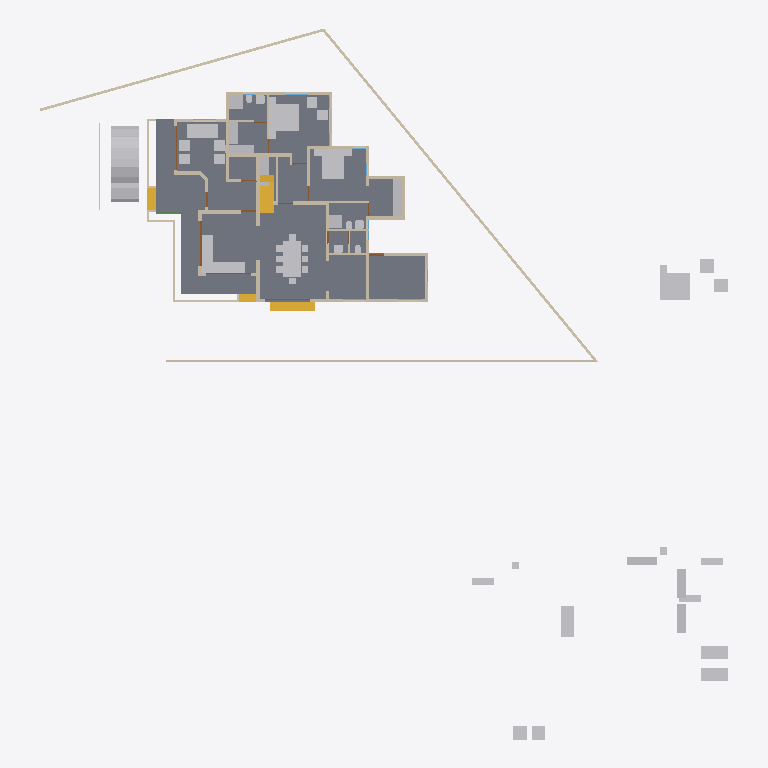
Plan cut of the same IFC building model at storey 'GF' (level 0.45 m, cut at 1.85 m), seen from above with north up, elements coloured by IFC class: 45 other elements (light grey), 40 walls (beige), 4 stair flights (yellow), 4 doors (brown), 1 slab (grey), 1 beam (green). Cut surfaces are drawn darker.
Extent 46.6 m × 48.1 m × 10.1 m (x, y, z). Storeys (5): 00 at 0.00 m; GF at 0.45 m; GF Lintel at 2.50 m; FF at 3.45 m; SF at 6.45 m. Elements (459): 123 IfcColumn, 93 IfcBeam, 84 IfcWall, 44 IfcFurniture, 22 IfcRailing, 21 IfcDoor, 21 IfcWindow, 16 IfcSanitaryTerminal, 13 IfcRoof, 8 IfcSolarDevice, 6 IfcSlab, 6 IfcStairFlight.

HEADER;
FILE_DESCRIPTION(('ViewDefinition[DesignTransferView]'),'2;1');
FILE_NAME('AnilIFC.ifc','2025-01-01T19:39:33+05:30',(''),(''),'IfcOpenShell 0.8.0','Bonsai 0.8.0','');
FILE_SCHEMA(('IFC4X3'));
ENDSEC;
DATA;
#1=IFCPROJECT('0$WNUybvfAYORhaB4XNFsz',$,'My Project',$,$,$,$,(#14,#26),#9);
#30=IFCSITE('3M0IN1zgbAER3qQbvbHEyN',$,'My Site',$,$,#21593,$,$,$,$,$,$,$,$);
#2446=IFCSITE('1Q_c7uVcTCngKTLSlSECoW',$,'Site',$,$,#21603,#2459,$,$,$,$,$,$,$);
#36=IFCBUILDING('1$IA7hdqP7iPKszbJPMQXv',$,'My Building',$,$,#21598,$,$,$,$,$,$);
#42=IFCBUILDINGSTOREY('2kIwN_l2HEff17hxWulS$t',$,'00',$,$,#21448,$,$,$,$);
#96=IFCBUILDINGSTOREY('1ytHU9NMr9xuhR6nOuParS',$,'GF',$,$,#21438,$,$,$,$);
#113=IFCBUILDINGSTOREY('02Wk4pOKz6S8OjqfsSxw3f',$,'FF',$,$,#26578,$,$,$,$);
#12120=IFCBUILDINGSTOREY('30jjxh13H5ZfRPWBSBUv3P',$,'GF Lintel',$,$,#21443,$,$,$,$);
#63201=IFCBUILDINGSTOREY('29$z2S3$n8RvRPKj7iW$sZ',$,'SF',$,$,#63429,$,$,$,$);
#2331=IFCSLAB('16mjUDaTv508o_jLa3Fzff',$,'Slab',$,$,#21608,#2346,$,$);
#9759=IFCVEHICLE('1oADfEVWn0tPCUY0EM8eBG',$,'Vehicle',$,$,#44509,#9791,$,$);
#14987=IFCWALL('3QvJTaeo13jR4q00Btfvpq',$,'Wall',$,$,#70690,#14998,$,$);
#18400=IFCFURNITURE('1R50XvKDL8EfbTnGY_njcY',$,'Furniture',$,$,#38475,#18399,$,$);
#15105=IFCWALL('2$tbsWQJT3PftHdFdSZRzF',$,'Wall',$,$,#70658,#15116,$,$);
#18777=IFCFURNITURE('1aP3zeWsL0ZQXEuRipuWXs',$,'Furniture',$,$,#47763,#18776,$,$);
#18901=IFCFURNITURE('24hcVyXrH4tf35GE4proyw',$,'Furniture',$,$,#19201,#18900,$,$);
#14884=IFCWALL('0MuvIxI8bFFxmzWw1hEsL7',$,'Wall',$,$,#70633,#14890,$,$);
#25612=IFCFURNITURE('2akChVyKvEohXfhOaKw10T',$,'Furniture',$,$,#29106,#25644,$,$);
#25270=IFCFURNITURE('1LH09B9mjBF9cFS_bJydOX',$,'Furniture',$,$,#27809,#25301,$,$);
#10353=IFCSTAIRFLIGHT('2Zm0rZgTbDdgxMEp5bq$9_',$,'StairFlight',$,$,#45504,#10385,$,12,11,0.183333337306976,0.150000005960464,.STRAIGHT.);
#17628=IFCFURNITURE('17qZxJfnjAUwxgeyWuttn3',$,'Furniture',$,$,#20767,#17627,$,$);
#299=IFCWALL('3YOHcsAdT3PO$57Bo2wlO0',$,'Wall',$,$,#20903,#310,$,$);
#16242=IFCSTAIRFLIGHT('3ZAfQNAFb2w8SG3$qnOxOt',$,'StairFlight',$,$,#21513,#16328,$,2,1,0.150000005960464,0.25,.STRAIGHT.);
#17678=IFCFURNITURE('2bin7WsULDjPeLfYKRFVAv',$,'Furniture',$,$,#43680,#17677,$,$);
#17233=IFCFURNITURE('0T3ErBLYfCbANjLJsek21j',$,'Furniture.012',$,$,#43670,#17232,$,$);
#18864=IFCFURNITURE('3pKgwG2ITCbQ1PcX8XbhFK',$,'Furniture',$,$,#43675,#18863,$,$);
#423=IFCWALL('1yZ5GwNe15fArSzrc3cNGE',$,'Wall',$,$,#20883,#434,$,$);
#604=IFCWALL('0vQHFjq6DDjRfeuf4$xxQH',$,'Wall',$,$,#20873,#615,$,$);
#25314=IFCFURNITURE('0Rgq7HzdzEhvU_dNff47Wu',$,'Furniture',$,$,#29101,#25343,$,$);
#188=IFCWALL('1PzxetMNn7avsyHCxKbrs1',$,'Wall',$,$,#20808,#199,$,$);
#16799=IFCFURNITURE('055N_$xmX9ZQbc0CYFtvE3',$,'Furniture',$,$,#43620,#16798,$,$);
#18669=IFCFURNITURE('0_rDbuDo58VxsMmqMXWGXl',$,'Furniture',$,$,#43630,#18668,$,$);
#516=IFCWALL('0kHakQ$Fb8lPUKd_GxCfr6',$,'Wall',$,$,#36093,#527,$,$);
#17096=IFCFURNITURE('0yYwZAg3jFQvkxBxQ0MGp1',$,'Furniture',$,$,#43625,#17095,$,$);
#25122=IFCFURNITURE('0eMwo17SHA2AtkijqvowIK',$,'Furniture',$,$,#47748,#25153,$,$);
#6545=IFCSTAIRFLIGHT('3mjK21MVj5Wxp88atmNL9l',$,'StairFlight',$,$,#60989,#6544,$,2,1,0.150000005960464,0.25,.STRAIGHT.);
#25161=IFCFURNITURE('3ia0j471fEl9_3EcPDtlMf',$,'Furniture',$,$,#29096,#29497,$,$);
#45110=IFCFURNITURE('1J6BCAOPj2I8UmSdBTKY8l',$,'Furniture',$,$,#47778,#45123,$,$);
#17513=IFCFURNITURE('0VTCb1Evn558OH68N69Eaz',$,'Furniture',$,$,#43655,#17512,$,$);
#18827=IFCFURNITURE('0zixzxSUv7NBPjkhBn6BwL',$,'Furniture',$,$,#19191,#18826,$,$);
#23313=IFCSANITARYTERMINAL('2AQwLasl50KvvqUmlCa0I7',$,'SanitaryTerminal',$,$,#25355,#23345,$,$);
#17439=IFCFURNITURE('076SYXiXP7jhnOyre$gCoP',$,'Furniture',$,$,#19176,#17438,$,$);
#17365=IFCFURNITURE('0Tjm9jror8bPxG689sHAj8',$,'Furniture',$,$,#43650,#17364,$,$);
#1847=IFCWALL('2YJ3SmL$H8GwyQoh5mGL4j',$,'Wall',$,$,#20692,#1858,$,$);
#842=IFCWALL('3BP$Kj7eL8rfLzufr5wfXy',$,'Wall',$,$,#20828,#853,$,$);
#25356=IFCSANITARYTERMINAL('0DGlzq0Xv7KwIjCvA14zlk',$,'SanitaryTerminal',$,$,#27077,#25369,$,$);
#57461=IFCWALL('22p$gjPlf4_fmH50hLiwEg',$,'Wall',$,$,#58836,#57472,$,$);
#1217=IFCWALL('2Q5YCkzor9Ngjftvgr0hJV',$,'Wall',$,$,#20858,#1228,$,$);
#17045=IFCFURNITURE('3keQdM9i5FJ9JBwmsM_Qg3',$,'Furniture',$,$,#43635,#17044,$,$);
#17328=IFCFURNITURE('3InpbPAMj2MBzrSOMYlvHV',$,'Furniture',$,$,#43640,#17327,$,$);
#4273=IFCWALL('1oh7zEnUH4yxmpd05lCSWC',$,'Wall',$,$,#20833,#4284,$,$);
#1756=IFCWALL('1k48VKPdv0Vg_oNqsf$EZh',$,'Wall',$,$,#20838,#1767,$,$);
#454=IFCWALL('1cEUYXkQ18g8A2AkmtiTwk',$,'Wall',$,$,#20813,#465,$,$);
#59003=IFCWALL('0QbKQ4QwXCE91xtueIIBH_',$,'Wall',$,$,#60560,#59014,$,$);
#15970=IFCSTAIRFLIGHT('1zHrWCwoH2Gge8QEURBHHz',$,'StairFlight',$,$,#21483,#16200,$,2,1,0.150000005960464,0.25,.STRAIGHT.);
#18714=IFCFURNITURE('0sWiAZchD9CQr_lkdFZUTW',$,'Furniture',$,$,#43645,#18713,$,$);
#57537=IFCWALL('0RVWYaWSX1oeXNJZV9D28p',$,'Wall',$,$,#58854,#57548,$,$);
#19988=IFCWALL('1w6VKMxRj2hObZ_QLhIAvk',$,'Wall',$,$,#20082,#19999,$,$);
#130=IFCWALL('04CHTr6Lj4wPvBnmyPYJ6Z',$,'Wall',$,$,#20793,#138,$,$);
#699=IFCWALL('1YEXD_311BPxR14yKIlEMz',$,'Wall',$,$,#20868,#710,$,$);
#22214=IFCFURNITURE('0KTzOcFqX39OX7TZqBe6XZ',$,'Furniture',$,$,#22463,#22227,$,$);
#22327=IFCFURNITURE('2JUXPztkjFqBln5k4xn9m1',$,'Furniture',$,$,#22387,#22340,$,$);
#392=IFCWALL('3Qya9ZYJP97B1xsfIiUBer',$,'Wall',$,$,#20863,#403,$,$);
#1440=IFCWALL('3GLM2Z4Pf1HOc7RaVPeooN',$,'Wall',$,$,#35024,#1451,$,$);
#945=IFCWALL('3f0b5i_z5A1wo_s5RrCXKn',$,'Wall',$,$,#20898,#956,$,$);
#22162=IFCFURNITURE('1HAj9Qqb15fxKqqLnUY5tx',$,'Furniture',$,$,#22458,#22194,$,$);
#22388=IFCFURNITURE('31n1J_$I57pu5jDAm8k1r8',$,'Furniture',$,$,#47768,#22401,$,$);
#22355=IFCFURNITURE('1ER_YDI7H04eJegewwbPZx',$,'Furniture',$,$,#22468,#22368,$,$);
#22421=IFCFURNITURE('2zy8cDFfn09g6xCglxdYzf',$,'Furniture',$,$,#47773,#22434,$,$);
#29358=IFCWALL('3U3_2IE6LES8tAXzbZT3By',$,'Wall',$,$,#29416,#29370,$,$);
#1657=IFCWALL('1k5DFfksL0DBm8B9dpCj$F',$,'Wall',$,$,#20853,#1668,$,$);
#34346=IFCDOOR('0OUxOPs7zFRAy3HKSliQuy',$,'Door',$,$,#34451,#34378,$,$,$,$,$,$);
#44961=IFCWALL('1W3$tepJP0leY7YOeWnHjR',$,'Wall',$,$,#45109,#44967,$,$);
#36450=IFCWALL('1bzvSivc55Gu6ANT5eBo$k',$,'Wall',$,$,#45786,#36462,$,$);
#38948=IFCWALL('0ipxxeBA962ABePks$Jpav',$,'Wall',$,$,#39114,#38979,$,$);
#44548=IFCWALL('3$M5Gm_pfCf8IshbvBR0jl',$,'Wall',$,$,#45395,#44560,$,$);
#19350=IFCWALL('1vmHNPZZf35A3$ZzlI3hrB',$,'Wall',$,$,#19788,#19361,$,$);
#23233=IFCSANITARYTERMINAL('0AyAwyofT05v1O_NxO0jH2',$,'SanitaryTerminal',$,$,#25381,#23265,$,$);
#25382=IFCSANITARYTERMINAL('2vD3tSgcTBU8lPnKKbK96B',$,'SanitaryTerminal',$,$,#25459,#25395,$,$);
#2056=IFCWALL('3m9H6N70nCXvzVOEeycG90',$,'Wall',$,$,#3699,#2067,$,$);
#1892=IFCWALL('2btlAvQzb6KvChKkPyT1tL',$,'Wall',$,$,#20646,#1903,$,$);
#25460=IFCSANITARYTERMINAL('0u$EF64DX2vwQITCsVFWKX',$,'SanitaryTerminal',$,$,#29151,#25473,$,$);
#65015=IFCBEAM('1H_xJU4fn99g6PolxbP1In',$,'Beam',$,$,#65681,#65026,$,$);
#17157=IFCFURNITURE('3SbcOvQD51GhDFdMrfJy7o',$,'Furniture',$,$,#19091,#17156,$,$);
#17283=IFCFURNITURE('3Mt86jJJP8ieSvneq7zau6',$,'Furniture',$,$,#47753,#17282,$,$);
#18521=IFCFURNITURE('30UJjqf1X57hbrPqq67ADj',$,'Furniture',$,$,#43665,#18520,$,$);
#25207=IFCFURNITURE('2uCA7urEX5jwtO78eo2CJ0',$,'Furniture',$,$,#27783,#25220,$,$);
#25249=IFCFURNITURE('1SXHrIKEbF3Avs1_u_np1P',$,'Furniture',$,$,#27736,#25262,$,$);
#268=IFCWALL('2RgLl6fRz15frDI_PC4t9e',$,'Wall',$,$,#20848,#279,$,$);
#57210=IFCWALL('3YfBuLdxrF$B0Hmh7k8yp1',$,'Wall',$,$,#58900,#57216,$,$);
#900=IFCWALL('1fOjCHp7n9IvAaRIenRr6l',$,'Wall',$,$,#20918,#911,$,$);
#1275=IFCWALL('1Cqmx66HL5neqXAJZajN7t',$,'Wall',$,$,#23523,#1286,$,$);
#17715=IFCFURNITURE('1K5CC3v$51_RkeRHCfWF1K',$,'Furniture',$,$,#43660,#17714,$,$);
#18632=IFCFURNITURE('2XUZmvobvC1gsAzioRJWb7',$,'Furniture',$,$,#47758,#18631,$,$);
#25408=IFCSANITARYTERMINAL('0qCZoCmrD1B9CO5Kg0plPw',$,'SanitaryTerminal',$,$,#25433,#25421,$,$);
#23273=IFCSANITARYTERMINAL('20JUjhvWbBRRjSV1SLXVka',$,'SanitaryTerminal',$,$,#25407,#23305,$,$);
#25434=IFCSANITARYTERMINAL('2JE6HIrKjAm9pFdRxgG_wV',$,'SanitaryTerminal',$,$,#29146,#25447,$,$);
#12800=IFCDOOR('39JD$kR8X0NPRTeSE4w5EH',$,'Door',$,$,#21573,#34459,$,$,$,$,$,$);
#12250=IFCDOOR('2BRBKprhj7ox11yrDLu5ws',$,'Door',$,$,#21568,#36046,$,$,$,$,$,$);
#1172=IFCWALL('2GwPRnCnz058ACz_ZbcJ05',$,'Wall',$,$,#20913,#1183,$,$);
#28756=IFCWALL('14gHtiiq966OW1KGG2XxU2',$,'Wall',$,$,#29488,#28762,$,$);
#46961=IFCDOOR('05FZZvsyf959qcUkPSLQsf',$,'Door',$,$,#47068,#46992,$,$,$,$,$,$);
#573=IFCWALL('2Qu9Lk0Sn4FwvPmybXWNcw',$,'Wall',$,$,#20893,#584,$,$);
#20123=IFCWALL('23C6IFMfT5c9qVYymYr$CN',$,'Wall',$,$,#20618,#20134,$,$);
ENDSEC;